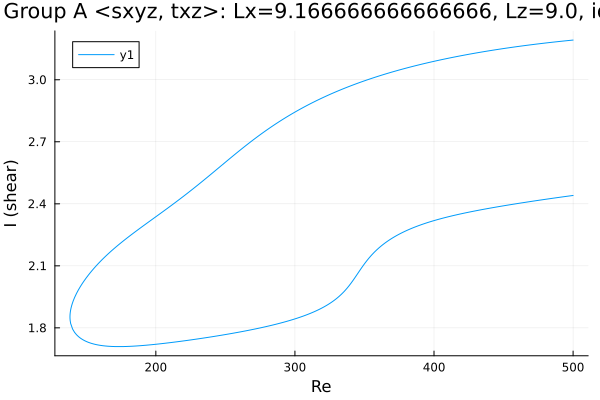

The data file committed next to this chart (first rows):
Re, shear
500.0, 3.192
498.9, 3.191
497.5, 3.19
496.1, 3.189
494.6, 3.188
493.2, 3.187
491.8, 3.186
490.4, 3.185
489, 3.184
487.6, 3.183
486.2, 3.182
484.7, 3.181
483.3, 3.18
481.9, 3.179
480.5, 3.178
479.1, 3.177
477.7, 3.176
476.3, 3.175
474.8, 3.173
473.4, 3.172
472, 3.171
470.6, 3.17
469.2, 3.169
467.8, 3.167
466.4, 3.166
464.9, 3.165
464.9, 3.165
463.5, 3.164
462.1, 3.162
460.7, 3.161
459.3, 3.16
457.9, 3.159
456.4, 3.157
455, 3.156
453.6, 3.154
452.2, 3.153
450.8, 3.152
449.4, 3.15
448, 3.149
446.5, 3.147
445.1, 3.146
443.7, 3.144
442.3, 3.143
440.9, 3.141
439.5, 3.14
438.1, 3.138
436.6, 3.137
435.2, 3.135
433.8, 3.134
432.4, 3.132
431, 3.13
429.6, 3.129
428.2, 3.127
426.7, 3.125
425.3, 3.124
423.9, 3.122
422.5, 3.12
421.1, 3.118
419.7, 3.116
418.3, 3.115
... 521 more rows
